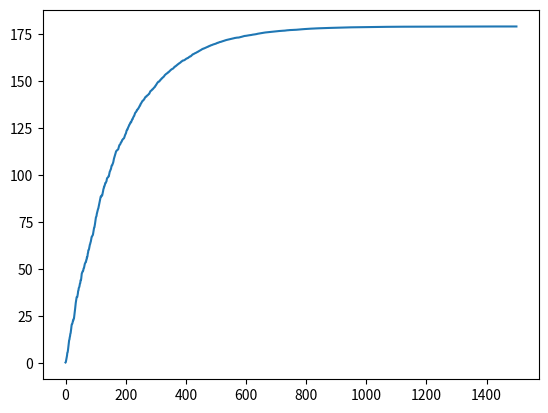

The matplotlib source for this figure:
import matplotlib.pyplot as plt
import numpy as np


r = 0
returns = []
ts = []
discount = 0.995

def intd(t):
    if t<500:
        d0 = np.random.uniform(0.5, 1)
    elif t < 1000:
        d0 = np.random.uniform(1, 1.5)
    elif t < 1500:
        d0 = np.random.uniform(1.5, 2)
    else:
        d0 = np.random.uniform(2, 2.5)
    return d0

def penalty(t):
    d0 = intd(t)
    de = np.random.uniform(0, (1-t/1500)*2+0.1)
    dm = de + np.random.uniform(-0.1, 0.1)

    if de/d0>1:
        p = (1-de/d0)*de
    else:
        p = 0

    return d0, de, dm, p

for t in range(1500):
    d0, de, dm, p = penalty(t)
    # print(de,dm,p)
    rt= (1-t/1500)*de+t/1500*dm
    #rt = (1-de/d0)*de + dm*de/d0 - p - t*1e-6
    #rt = -rt
    r += rt*discount**t
    ts.append(t)
    returns.append(r)
plt.plot(returns)
plt.show()
print(r)
#plt.plot(returns)

